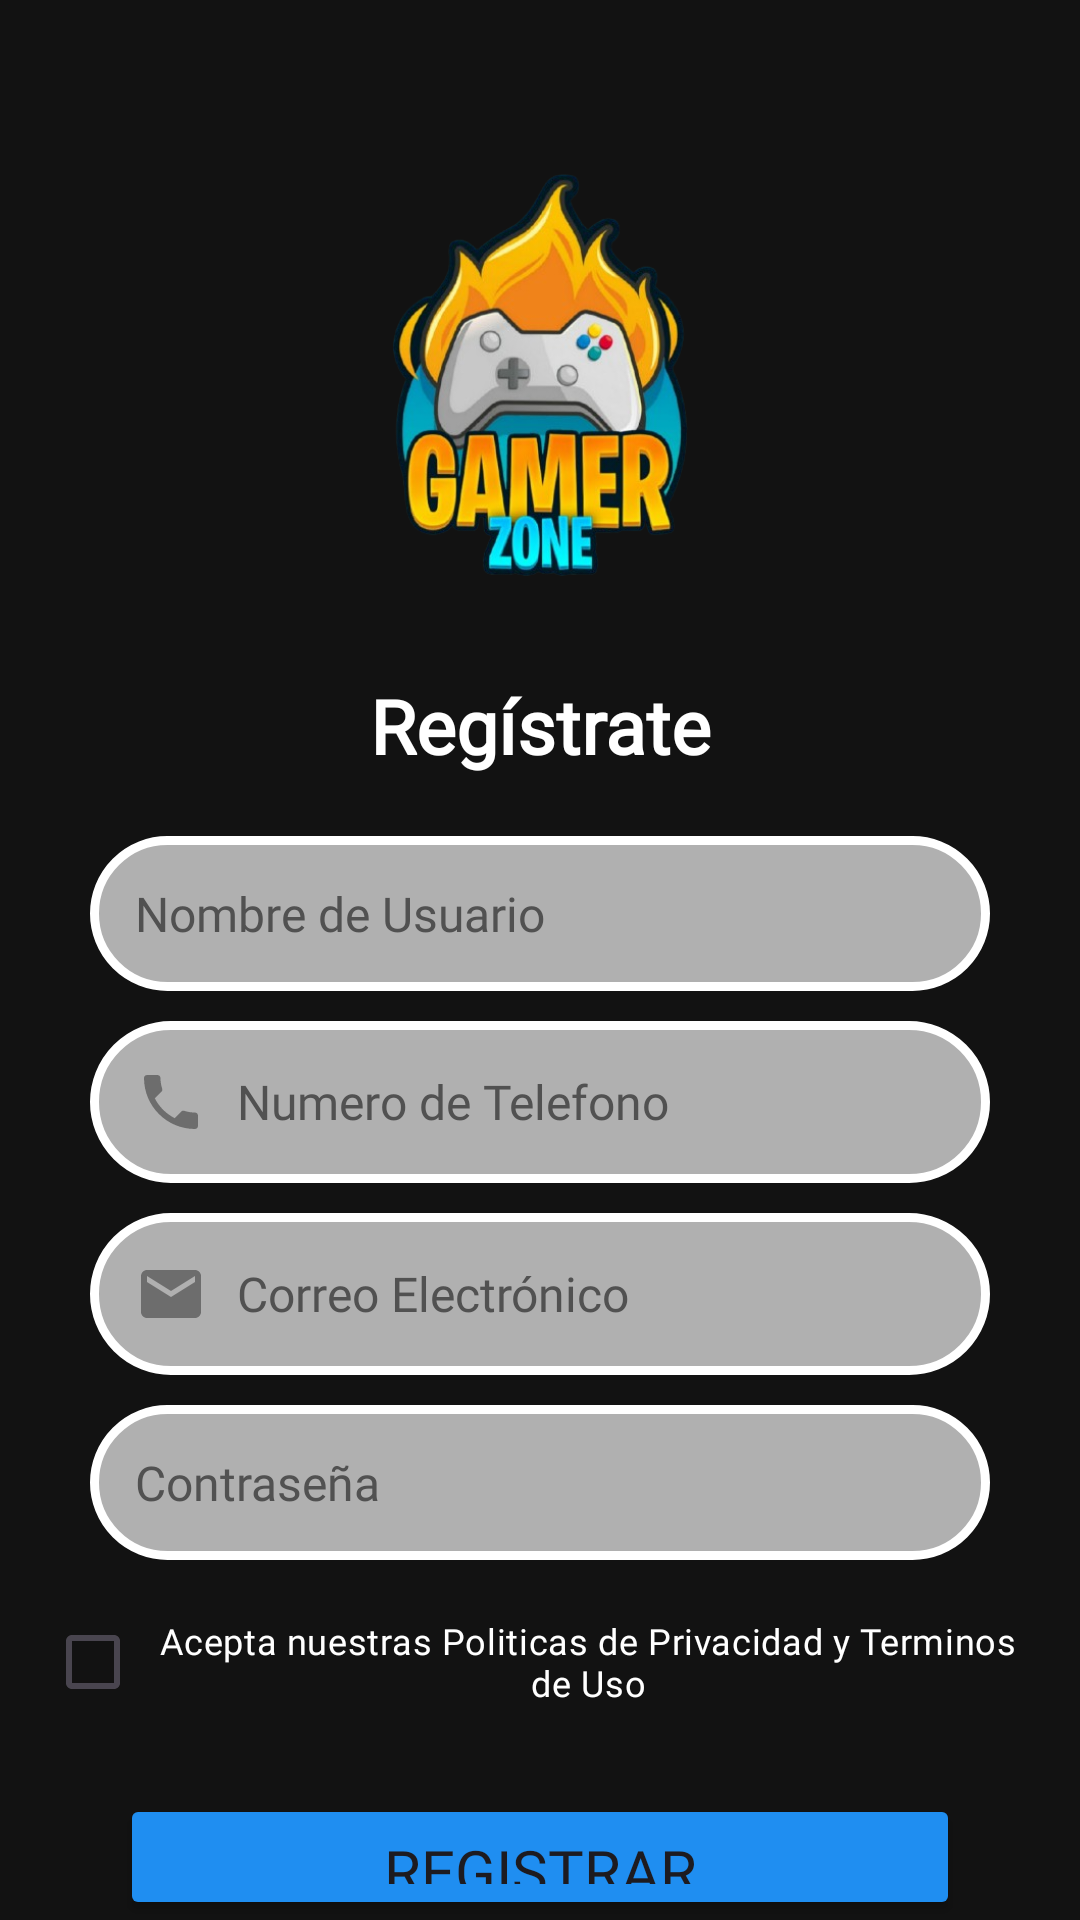

This screen was rendered from an Android layout file. Write that file and the resources it references.
<!-- AndroidManifest.xml: application theme Theme.GamerZone -->
<!-- res/layout/activity_registro.xml -->
<?xml version="1.0" encoding="utf-8"?>
<androidx.constraintlayout.widget.ConstraintLayout xmlns:android="http://schemas.android.com/apk/res/android"
    xmlns:app="http://schemas.android.com/apk/res-auto"
    xmlns:tools="http://schemas.android.com/tools"
    android:id="@+id/main"
    android:layout_width="match_parent"
    android:layout_height="match_parent"
    tools:context=".RegistroActivity"
    android:background="@color/background">

    <LinearLayout
        android:id="@+id/linearLayout"
        android:layout_width="match_parent"
        android:layout_height="wrap_content"
        android:orientation="vertical"
        tools:ignore="MissingConstraints">

        <ImageView
            android:id="@+id/imgLogo"
            android:layout_width="match_parent"
            android:layout_height="170dp"
            android:layout_marginTop="40dp"
            android:contentDescription="@string/imgLogo"
            app:srcCompat="@drawable/logogamer" />

        <TextView
            android:id="@+id/tvTittle"
            android:layout_width="match_parent"
            android:layout_height="wrap_content"
            android:layout_marginTop="15dp"
            android:fontFamily="@font/robotoblack"
            android:text="@string/tvTittle"
            android:textAlignment="center"
            android:textColor="@color/white"
            android:textSize="25sp"
            android:textStyle="bold" />

        <EditText
            android:id="@+id/edtName"
            android:layout_width="match_parent"
            android:layout_height="wrap_content"
            android:layout_marginStart="30dp"
            android:layout_marginTop="20dp"
            android:layout_marginEnd="30dp"
            android:autofillHints="10"
            android:background="@drawable/edttext"
            android:drawableStart="@drawable/person"
            android:drawablePadding="10dp"
            android:ems="10"
            android:fontFamily="@font/toasty"
            android:hint="@string/edtName"
            android:inputType="text"
            android:padding="15dp"
            android:textColorHint="@color/colorGray"
            android:textSize="16sp"
            tools:ignore="TextContrastCheck" />

        <EditText
            android:id="@+id/edtPhone"
            android:layout_width="match_parent"
            android:layout_height="wrap_content"
            android:layout_marginStart="30dp"
            android:layout_marginTop="10dp"
            android:layout_marginEnd="30dp"
            android:autofillHints="10"
            android:background="@drawable/edttext"
            android:drawableStart="@drawable/phone"
            android:drawablePadding="10dp"
            android:ems="10"
            android:fontFamily="@font/toasty"
            android:hint="@string/edtPhone"
            android:inputType="phone"
            android:padding="15dp"
            android:textColorHint="@color/colorGray"
            android:textSize="16sp"
            tools:ignore="TextContrastCheck" />

        <EditText
            android:id="@+id/edtEmail"
            android:layout_width="match_parent"
            android:layout_height="wrap_content"
            android:layout_marginStart="30dp"
            android:layout_marginTop="10dp"
            android:layout_marginEnd="30dp"
            android:autofillHints="10"
            android:background="@drawable/edttext"
            android:drawableStart="@drawable/mail"
            android:drawablePadding="10dp"
            android:ems="10"
            android:fontFamily="@font/toasty"
            android:hint="@string/edtMail"
            android:inputType="textEmailAddress"
            android:padding="15dp"
            android:textColorHint="@color/colorGray"
            android:textSize="16sp"
            tools:ignore="TextContrastCheck" />

        <EditText
            android:id="@+id/edtPassword"
            android:layout_width="match_parent"
            android:layout_height="wrap_content"
            android:layout_marginStart="30dp"
            android:layout_marginTop="10dp"
            android:layout_marginEnd="30dp"
            android:autofillHints="10"
            android:background="@drawable/edttext"
            android:drawableStart="@drawable/lock"
            android:drawablePadding="10dp"
            android:ems="10"
            android:fontFamily="@font/toasty"
            android:hint="@string/edtPassword"
            android:inputType="textPassword"
            android:padding="15dp"
            android:textColorHint="@color/colorGray"
            android:textSize="16sp"
            tools:ignore="TextContrastCheck" />

        <CheckBox
            android:id="@+id/checkBox"
            android:layout_width="match_parent"
            android:layout_height="wrap_content"
            android:layout_marginStart="15dp"
            android:layout_marginTop="10dp"
            android:layout_marginEnd="15dp"
            android:buttonTint="@color/primary"
            android:textAlignment="center"
            android:fontFamily="@font/robotoblack"
            android:textColor="@color/white"
            android:text="@string/checkbox"
            android:textSize="12sp" />

        <Button
            android:id="@+id/btnNext"
            android:layout_width="match_parent"
            android:layout_height="wrap_content"
            android:layout_marginStart="40dp"
            android:layout_marginTop="20dp"
            android:layout_marginEnd="40dp"
            android:backgroundTint="@color/primary"
            android:fontFamily="@font/robotoblack"
            android:padding="12dp"
            android:text="@string/btnNext"
            android:textSize="20sp" />

        <TextView
            android:id="@+id/tvHave"
            android:layout_width="match_parent"
            android:layout_height="wrap_content"
            android:layout_marginTop="15dp"
            android:fontFamily="@font/robotoblack"
            android:textColor="@color/white"
            android:text="@string/tvHave"
            android:textAlignment="center"
            android:textSize="16sp" />

    </LinearLayout>

</androidx.constraintlayout.widget.ConstraintLayout>
<!-- resources referenced by this layout -->
<resources>
  <color name="background">#121212</color>
  <color name="colorGray">#515151</color>
  <color name="primary">#1F8EF1</color>
  <color name="white">#FFFFFFFF</color>
  <!-- drawable edttext (drawable) -->
  <?xml version="1.0" encoding="utf-8"?>
  <selector xmlns:android="http://schemas.android.com/apk/res/android">
      <item>
          <shape android:shape="rectangle">
              <solid android:color="#AAFFFFFF"/>
              <corners android:radius="30dp"/>
              <stroke android:width="3dp" android:color="@color/white"/>
          </shape>
      </item>
  </selector>
  <!-- drawable logogamer: png bitmap (drawable, 198262 bytes) -->
  <!-- drawable mail (drawable) -->
  <vector xmlns:android="http://schemas.android.com/apk/res/android" android:alpha="0.5" android:height="24dp" android:tint="#2A2A2A" android:viewportHeight="24" android:viewportWidth="24" android:width="24dp">
        
      <path android:fillColor="@android:color/white" android:pathData="M20,4L4,4c-1.1,0 -1.99,0.9 -1.99,2L2,18c0,1.1 0.9,2 2,2h16c1.1,0 2,-0.9 2,-2L22,6c0,-1.1 -0.9,-2 -2,-2zM20,8l-8,5 -8,-5L4,6l8,5 8,-5v2z"/>
      
  </vector>
  <!-- drawable phone (drawable) -->
  <vector xmlns:android="http://schemas.android.com/apk/res/android" android:alpha="0.5" android:height="24dp" android:tint="#2A2A2A" android:viewportHeight="24" android:viewportWidth="24" android:width="24dp">
        
      <path android:fillColor="@android:color/white" android:pathData="M6.62,10.79c1.44,2.83 3.76,5.14 6.59,6.59l2.2,-2.2c0.27,-0.27 0.67,-0.36 1.02,-0.24 1.12,0.37 2.33,0.57 3.57,0.57 0.55,0 1,0.45 1,1V20c0,0.55 -0.45,1 -1,1 -9.39,0 -17,-7.61 -17,-17 0,-0.55 0.45,-1 1,-1h3.5c0.55,0 1,0.45 1,1 0,1.25 0.2,2.45 0.57,3.57 0.11,0.35 0.03,0.74 -0.25,1.02l-2.2,2.2z"/>
      
  </vector>
  <string name="btnNext">REGISTRAR</string>
  <string name="checkbox">Acepta nuestras Politicas de Privacidad y Terminos de Uso</string>
  <string name="edtMail">Correo Electrónico</string>
  <string name="edtName">Nombre de Usuario</string>
  <string name="edtPassword">Contraseña</string>
  <string name="edtPhone">Numero de Telefono</string>
  <string name="imgLogo">logo</string>
  <string name="tvHave">¿Ya tienes una cuenta? <font color="#1F8EF1"><b>Ingresa</b></font></string>
  <string name="tvTittle">Regístrate</string>
  <style name="Theme.GamerZone" parent="Base.Theme.GamerZone" />
  <style name="Base.Theme.GamerZone" parent="Theme.Material3.DayNight.NoActionBar">
          
          
      </style>
</resources>
